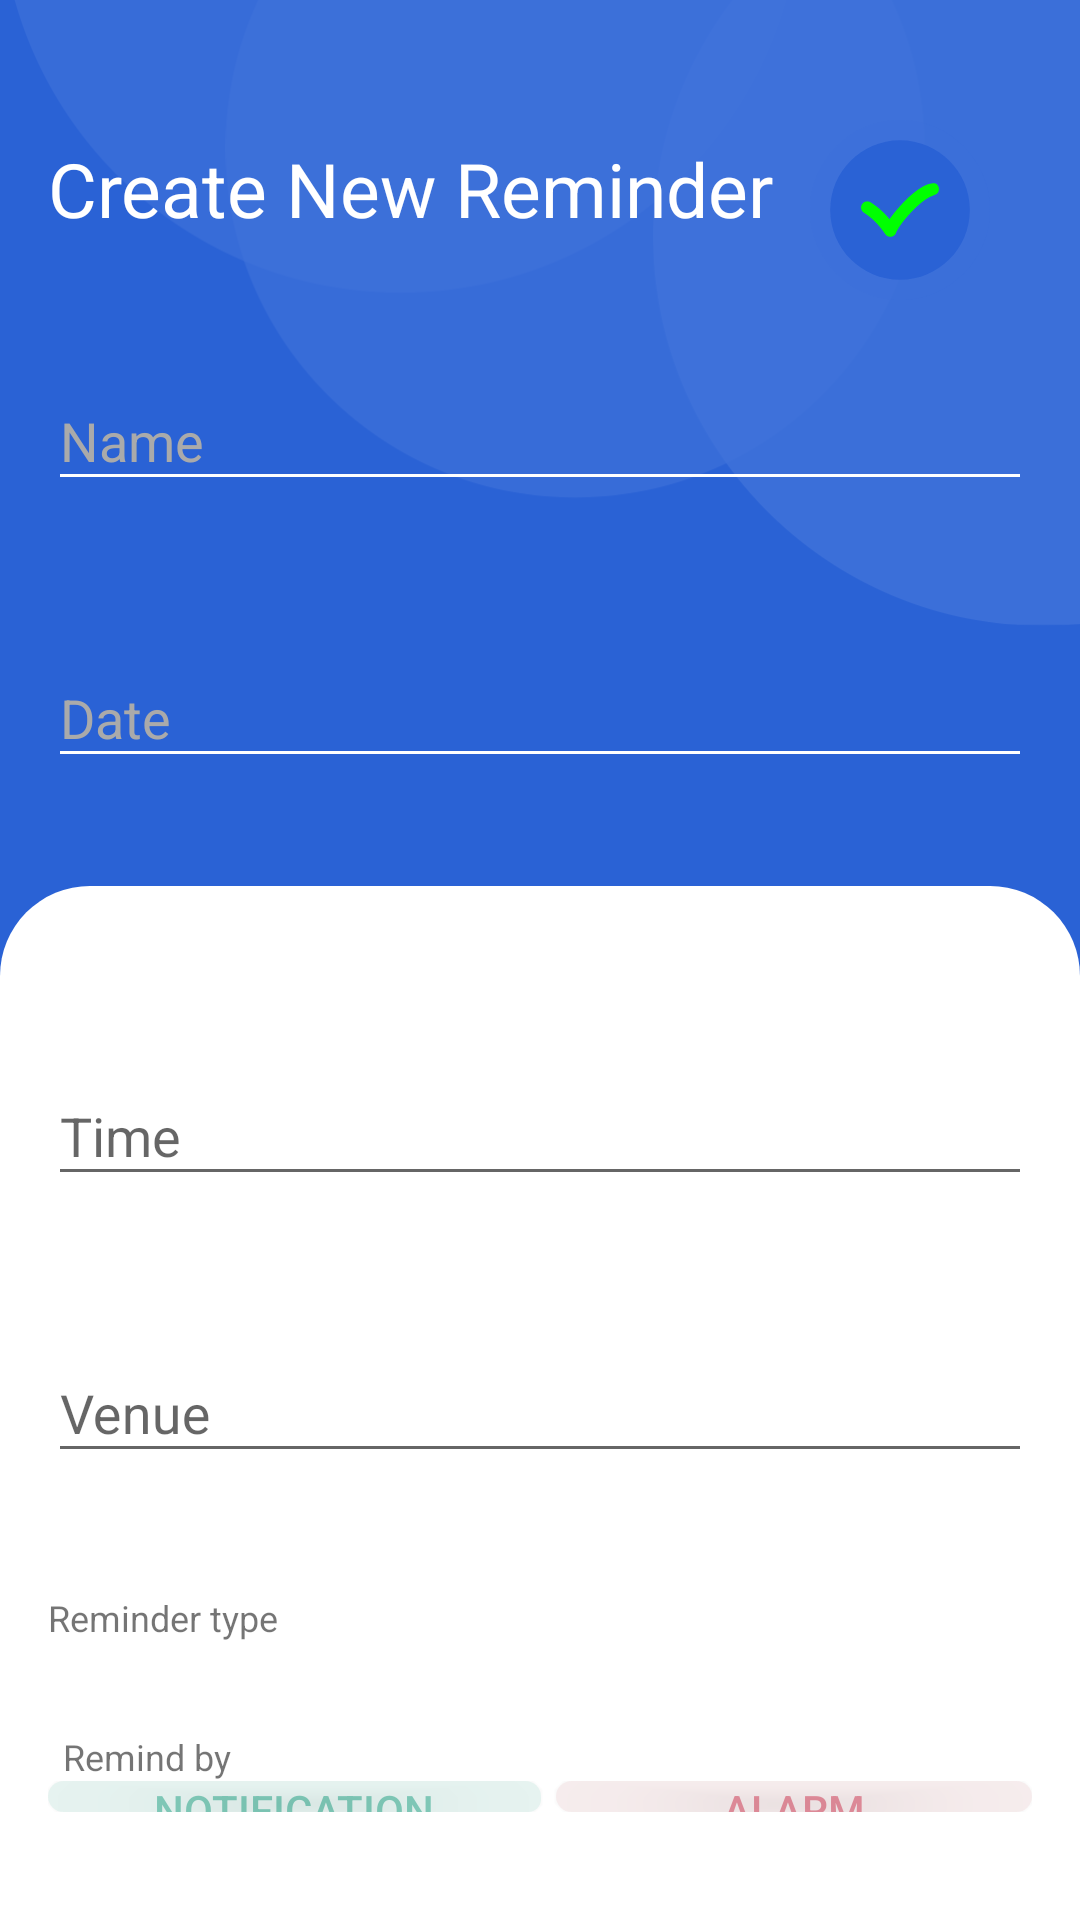

Android layout source for this screen:
<!-- AndroidManifest.xml: application theme AppTheme -->
<!-- res/layout/activity_reminder.xml -->
<?xml version="1.0" encoding="utf-8"?>
<androidx.constraintlayout.widget.ConstraintLayout xmlns:android="http://schemas.android.com/apk/res/android"
    xmlns:app="http://schemas.android.com/apk/res-auto"
    xmlns:tools="http://schemas.android.com/tools"
    android:layout_width="match_parent"
    android:layout_height="match_parent"
    android:background="@drawable/task_bg"
    android:backgroundTintMode="src_over"
    tools:context=".reminderActivity">

    <Button
        android:id="@+id/button6"
        android:layout_width="60dp"
        android:layout_height="60dp"
        android:layout_marginTop="40dp"
        android:layout_marginEnd="30dp"
        android:background="@drawable/ic_icons8_checkmark"
        android:onClick="submit"
        app:layout_constraintEnd_toEndOf="parent"
        app:layout_constraintTop_toTopOf="parent" />


    <LinearLayout
        android:id="@+id/blue_linLayout"
        android:layout_width="match_parent"
        android:layout_height="wrap_content"
        android:orientation="vertical"
        android:padding="16dp"
        app:layout_constraintEnd_toEndOf="parent"
        app:layout_constraintHorizontal_bias="0.0"
        app:layout_constraintStart_toStartOf="parent"
        app:layout_constraintTop_toTopOf="parent">

        <TextView
            android:id="@+id/newReminder"
            android:layout_width="wrap_content"
            android:layout_height="wrap_content"
            android:layout_marginStart="0dp"
            android:layout_marginTop="30dp"
            android:text="Create New Reminder"
            android:textAppearance="@style/Base.CardView"
            android:textColor="@color/cardview_light_background"
            android:textSize="25sp"
            app:layout_constraintStart_toStartOf="parent"
            app:layout_constraintTop_toTopOf="parent" />

        <com.google.android.material.textfield.TextInputLayout
            android:id="@+id/event_name"
            android:layout_width="match_parent"
            android:layout_height="match_parent"
            android:layout_marginTop="35dp"
            android:textColorHint="@android:color/darker_gray">

            <com.google.android.material.textfield.TextInputEditText
                android:layout_width="match_parent"
                android:layout_height="wrap_content"
                android:backgroundTint="@android:color/background_light"
                android:hint="Name"
                android:textColor="@android:color/background_light"
                android:textColorHint="@android:color/background_light" />
        </com.google.android.material.textfield.TextInputLayout>

        <com.google.android.material.textfield.TextInputLayout
            android:layout_width="match_parent"
            android:layout_height="match_parent"
            android:layout_marginTop="40dp"
            android:layout_marginBottom="20dp"

            android:textColorHint="@android:color/darker_gray">

            <com.google.android.material.textfield.TextInputEditText

                android:id="@+id/event_date"
                android:layout_width="match_parent"
                android:layout_height="wrap_content"
                android:layout_marginStart="0dp"
                android:backgroundTint="@android:color/background_light"
                android:clickable="true"
                android:editable="false"
                android:hint="Date"
                android:textColor="@android:color/background_light"
                android:textColorHint="@android:color/background_light" />
        </com.google.android.material.textfield.TextInputLayout>


    </LinearLayout>

    <LinearLayout
        android:id="@+id/white_linLayout"
        android:layout_width="match_parent"
        android:layout_height="0dp"
        android:background="@drawable/rem_white"
        android:orientation="vertical"
        android:padding="16dp"
        app:layout_constraintBottom_toBottomOf="parent"
        app:layout_constraintTop_toBottomOf="@id/blue_linLayout">

        <com.google.android.material.textfield.TextInputLayout
            android:id="@+id/time"
            android:layout_width="match_parent"
            android:layout_height="wrap_content"
            android:layout_marginTop="35dp">

            <com.google.android.material.textfield.TextInputEditText
                android:id="@+id/event_time"
                android:layout_width="match_parent"
                android:layout_height="wrap_content"
                android:clickable="true"
                android:hint="Time"
                android:inputType="none"
                android:textColor="@android:color/background_dark" />
        </com.google.android.material.textfield.TextInputLayout>

        <com.google.android.material.textfield.TextInputLayout
            android:layout_width="match_parent"
            android:layout_height="wrap_content"

            android:layout_marginTop="40dp">

            <com.google.android.material.textfield.TextInputEditText
                android:id="@+id/venu"
                android:layout_width="match_parent"
                android:layout_height="wrap_content"
                android:hint="Venue"
                android:imeOptions="actionDone"
                android:singleLine="true"
                android:textColor="@android:color/background_dark"
                android:textColorHint="#FFFFFF" />
        </com.google.android.material.textfield.TextInputLayout>

        <TextView
            android:id="@+id/textView8"
            android:layout_width="match_parent"
            android:layout_height="wrap_content"
            android:layout_marginTop="40dp"
            android:text="Reminder type"
            android:textColorHint="#FFFFFF"
            android:textSize="12sp" />

        <Spinner
            android:id="@+id/spinner"

            android:layout_width="match_parent"
            android:layout_height="wrap_content"
            android:layout_marginTop="0dp"
            android:background="@drawable/spinner_background" />

        <TextView
            android:id="@+id/textView4"
            android:layout_width="match_parent"
            android:layout_height="wrap_content"
            android:layout_marginTop="30dp"
            android:paddingLeft="5dp"
            android:text="Remind by"
            android:textColorHint="#FFFFFF"
            android:textSize="12sp" />

        <LinearLayout
            android:id="@+id/btn_linLayout"
            android:layout_width="match_parent"
            android:layout_height="wrap_content"
            android:layout_marginBottom="20dp"
            android:orientation="horizontal">

            <Button
                android:id="@+id/ntfcbtn"
                android:layout_width="wrap_content"
                android:layout_height="wrap_content"
                android:layout_marginRight="5dp"
                android:layout_weight="1"
                android:alpha="0.6"
                android:background="@drawable/bg_ntfcnbtn"
                android:onClick="notification"
                android:text="Notification"
                android:textColor="#35AD91" />

            <Button
                android:id="@+id/alrmbtn"
                android:layout_width="wrap_content"
                android:layout_height="wrap_content"
                android:layout_weight="1"
                android:alpha="0.6"
                android:background="@drawable/bg_alrmbtn"
                android:onClick="alarm"
                android:text="Alarm"
                android:textColor="#D74D64" />
        </LinearLayout>




    </LinearLayout>


</androidx.constraintlayout.widget.ConstraintLayout>
<!-- resources referenced by this layout -->
<resources>
  <!-- drawable bg_alrmbtn (drawable) -->
  <?xml version="1.0" encoding="utf-8"?>
  <shape xmlns:android="http://schemas.android.com/apk/res/android"
      android:shape="rectangle">
      <solid android:color="#F4E4E5"/>
      <corners android:bottomRightRadius="10dp"
          android:bottomLeftRadius="10dp"
          android:topRightRadius="10dp"
          android:topLeftRadius="10dp"/>
  
  </shape>
  <!-- drawable bg_ntfcnbtn (drawable) -->
  <?xml version="1.0" encoding="utf-8"?>
  <shape xmlns:android="http://schemas.android.com/apk/res/android"
      android:shape="rectangle">
      <solid android:color="#D9EFEA" />
      <corners android:bottomRightRadius="8dp"
          android:bottomLeftRadius="10dp"
          android:topRightRadius="10dp"
          android:topLeftRadius="10dp"/>
  
  </shape>
  <!-- drawable ic_icons8_checkmark (drawable) -->
  <vector xmlns:android="http://schemas.android.com/apk/res/android"
      android:width="64dp"
      android:height="64dp"
      android:viewportWidth="64"
      android:viewportHeight="64">
    <path
        android:pathData="M32,64C14.3281,64 0,49.6719 0,32C0,14.3281 14.3281,0 32,0C49.6719,0 64,14.3281 64,32C64,49.6719 49.6719,64 32,64ZM32,64"
        android:fillColor="#3F72DA"
        android:fillAlpha="0.1"
        android:fillType="nonZero"
        android:strokeColor="#00000000"/>
    <path
        android:pathData="M56.8086,32C56.8086,18.3008 45.6992,7.1914 32,7.1914C18.3008,7.1914 7.1914,18.3008 7.1914,32C7.1914,45.6992 18.3008,56.8086 32,56.8086C45.6992,56.8086 56.8086,45.6992 56.8086,32ZM56.8086,32"
        android:fillColor="#2A62D5"
        android:fillType="nonZero"
        android:strokeColor="#00000000"/>
    <path
        android:pathData="M45.6602,23.6914C45.0781,22.1797 43.8906,22.4219 42.6016,22.6797C41.8281,22.8398 38.3984,23.8398 32.9883,29.5586C30.7383,31.9297 29.2617,33.8203 28.2813,35.2617C27.6797,34.5313 27,33.7383 26.2813,33.0313C24.0703,30.8203 21.6016,29.3008 21.5,29.2383C20.4688,28.6094 19.1211,28.9297 18.4805,29.9688C17.8516,31 18.1719,32.3516 19.1992,32.9883C19.2188,33 21.3398,34.3086 23.1602,36.1406C25.0195,38 26.7109,40.5195 26.7305,40.5508C27.1406,41.1719 27.8281,41.5313 28.5586,41.5313C28.6797,41.5313 28.8086,41.5195 28.9414,41.5C29.8008,41.3516 30.4805,40.7109 30.6914,39.8711C30.6992,39.8516 31.5703,37.4414 36.1602,32.6016C39.8594,28.6914 42.3281,27.4492 43.1914,27.1094C43.1992,27.1094 43.1992,27.1094 43.2188,27.1094C43.2188,27.1094 43.25,27.1016 43.3008,27.0703C43.4492,27.0117 43.5313,26.9883 43.5313,26.9883C43.4883,27 43.4688,27 43.4688,27L43.4688,26.9883C43.8711,26.8203 44.6094,26.5 44.6211,26.4883C45.7305,26.0117 46.1016,24.8086 45.6602,23.6914ZM45.6602,23.6914"
        android:fillColor="#00ff00"
        android:fillType="nonZero"
        android:strokeColor="#00000000"/>
  </vector>
  <!-- drawable rem_white (drawable) -->
  <?xml version="1.0" encoding="utf-8"?>
  <shape xmlns:android="http://schemas.android.com/apk/res/android">
      <solid
          android:color="#FFFFFF"
          />
  
      <corners
          android:topLeftRadius="30dp"
          android:topRightRadius="30dp"
          />
  
  
  
  </shape>
  <!-- drawable spinner_background (drawable) -->
  <?xml version="1.0" encoding="utf-8"?>
  <layer-list xmlns:android="http://schemas.android.com/apk/res/android">
      <item>
          <shape android:shape="rectangle">
              <solid android:color="#FFFFFF" />
              <corners android:radius="2.5dp" />
          </shape>
      </item>
      <item android:right="0dp">
          <bitmap
              android:gravity="right|center_vertical"
              android:src="@drawable/down_arrow_icon" />
      </item>
  </layer-list>
  <style name="AppTheme" parent="Theme.AppCompat.Light.NoActionBar">
          
          <item name="colorPrimary">@color/colorPrimary</item>
          <item name="colorPrimaryDark">@color/colorPrimaryDark</item>
          <item name="colorAccent">@color/colorAccent</item>
      </style>
  <color name="colorPrimary">#6200EE</color>
  <color name="colorPrimaryDark">#3700B3</color>
  <color name="colorAccent">#03DAC5</color>
</resources>
